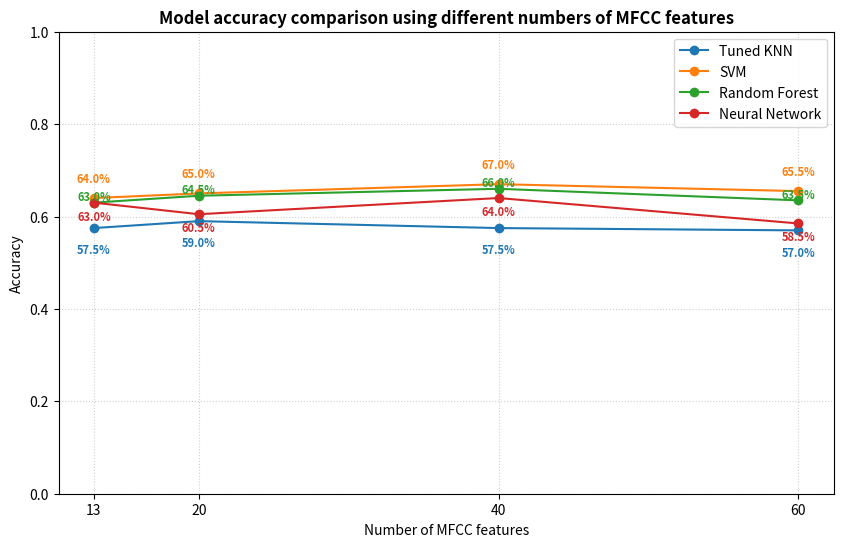
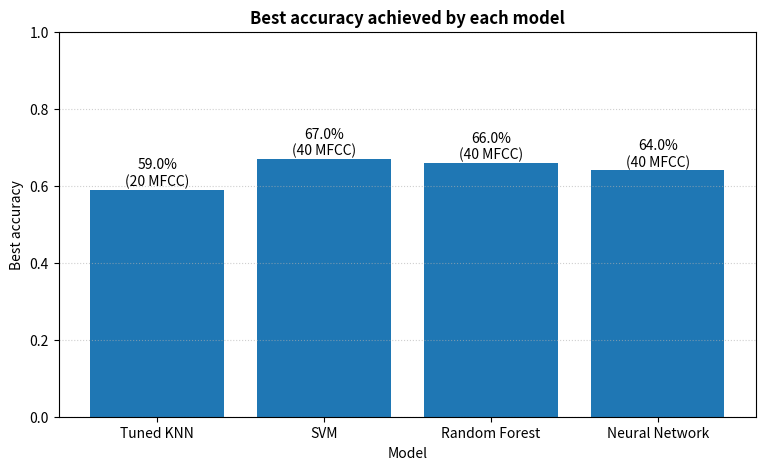
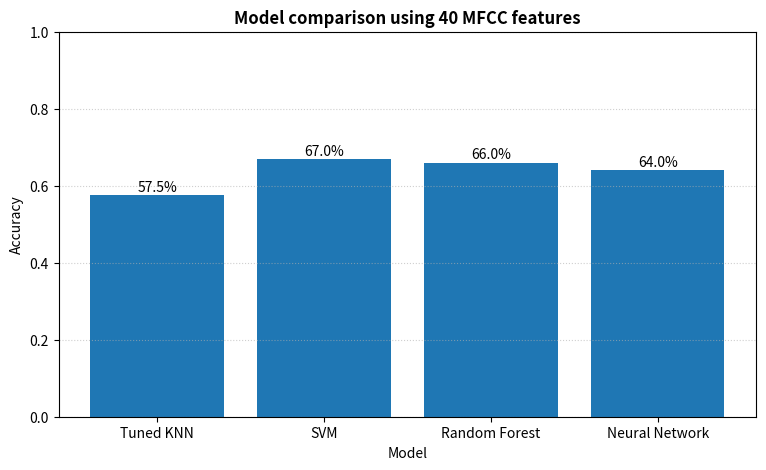
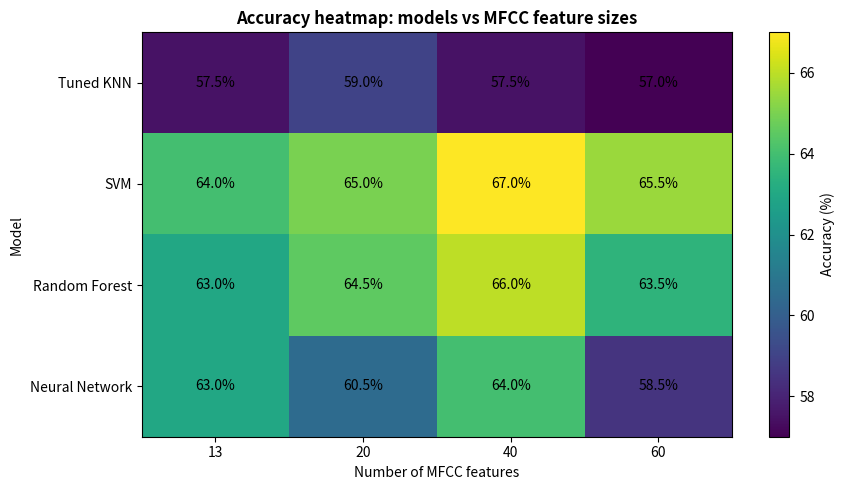

Source code (Python) for these figures, in order:
import numpy as np
import matplotlib.pyplot as plt

# FINAL COMPARISON PLOTS FROM ALREADY MEASURED RESULTS

feature_sizes = [13, 20, 40, 60]

results = {
    "Tuned KNN": [0.575, 0.590, 0.575, 0.570],
    "SVM": [0.640, 0.650, 0.670, 0.655],
    "Random Forest": [0.630, 0.645, 0.660, 0.635],
    "Neural Network": [0.630, 0.605, 0.640, 0.585]
}
model_names = list(results.keys())

# Plot 1: Accuracy vs MFCC features
plt.figure(figsize=(10, 6))
for model_name in model_names:
    plt.plot(
        feature_sizes,
        results[model_name],
        marker="o",
        linestyle="-",
        label=model_name
    )

plt.title("Model accuracy comparison using different numbers of MFCC features", fontsize=12, fontweight="bold")
plt.xlabel("Number of MFCC features")
plt.ylabel("Accuracy")
plt.xticks(feature_sizes)
plt.ylim(0, 1)
plt.grid(True, linestyle=":", alpha=0.6)
plt.legend()

# offset to fix overlap
text_offsets = {
    "Tuned KNN": -0.048,
    "SVM": 0.042,
    "Random Forest": 0.012,
    "Neural Network": -0.030
}

line_colors = {"Tuned KNN": "C0", "SVM": "C1", "Random Forest": "C2", "Neural Network": "C3"}

for model_name in model_names:
    for i, acc in enumerate(results[model_name]):
        plt.text(
            feature_sizes[i], 
            acc + text_offsets[model_name], 
            f"{acc * 100:.1f}%", 
            ha="center", 
            va="center",
            fontsize=8,
            color=line_colors[model_name],
            fontweight="bold"
        )

plt.savefig("comparison_tuned_all_models_by_features.png", dpi=300, bbox_inches="tight")
plt.close()

# Plot 2: Best accuracy by model
best_accuracies = [max(results[model_name]) for model_name in model_names]
best_feature_sizes = [
    feature_sizes[np.argmax(results[model_name])]
    for model_name in model_names
]

plt.figure(figsize=(9, 5))
plt.bar(model_names, best_accuracies)
plt.title("Best accuracy achieved by each model", fontsize=12, fontweight="bold")
plt.xlabel("Model")
plt.ylabel("Best accuracy")
plt.ylim(0, 1)
plt.grid(axis="y", linestyle=":", alpha=0.6)
for i, acc in enumerate(best_accuracies):
    plt.text(
        i,
        acc + 0.01,
        f"{acc * 100:.1f}%\n({best_feature_sizes[i]} MFCC)",
        ha="center"
    )

plt.savefig("comparison_final_best_accuracy_by_model.png", dpi=300, bbox_inches="tight")
plt.close()

# Plot 3: Direct comparison at 40 MFCC features
feature_40_index = feature_sizes.index(40)
accuracies_40 = [results[model_name][feature_40_index] for model_name in model_names]

plt.figure(figsize=(9, 5))
plt.bar(model_names, accuracies_40)
plt.title("Model comparison using 40 MFCC features", fontsize=12, fontweight="bold")
plt.xlabel("Model")
plt.ylabel("Accuracy")
plt.ylim(0, 1)
plt.grid(axis="y", linestyle=":", alpha=0.6)
for i, acc in enumerate(accuracies_40):
    plt.text(i, acc + 0.01, f"{acc * 100:.1f}%", ha="center")

plt.savefig("comparison_final_40_mfcc_features.png", dpi=300, bbox_inches="tight")
plt.close()

# Plot 4: Accuracy heatmap
accuracy_matrix = np.array([
    [results[model_name][i] * 100 for i in range(len(feature_sizes))]
    for model_name in model_names
])

fig, ax = plt.subplots(figsize=(9, 5))
im = ax.imshow(accuracy_matrix, aspect="auto")
ax.set_title("Accuracy heatmap: models vs MFCC feature sizes", fontsize=12, fontweight="bold")
ax.set_xlabel("Number of MFCC features")
ax.set_ylabel("Model")
ax.set_xticks(np.arange(len(feature_sizes)))
ax.set_xticklabels(feature_sizes)
ax.set_yticks(np.arange(len(model_names)))
ax.set_yticklabels(model_names)

for i in range(len(model_names)):
    for j in range(len(feature_sizes)):
        ax.text(j, i, f"{accuracy_matrix[i, j]:.1f}%", ha="center", va="center")

fig.colorbar(im, ax=ax, label="Accuracy (%)")
plt.tight_layout()
plt.savefig("comparison_final_accuracy_heatmap.png", dpi=300, bbox_inches="tight")
plt.close()
print("Final comparison plots saved successfully.")
